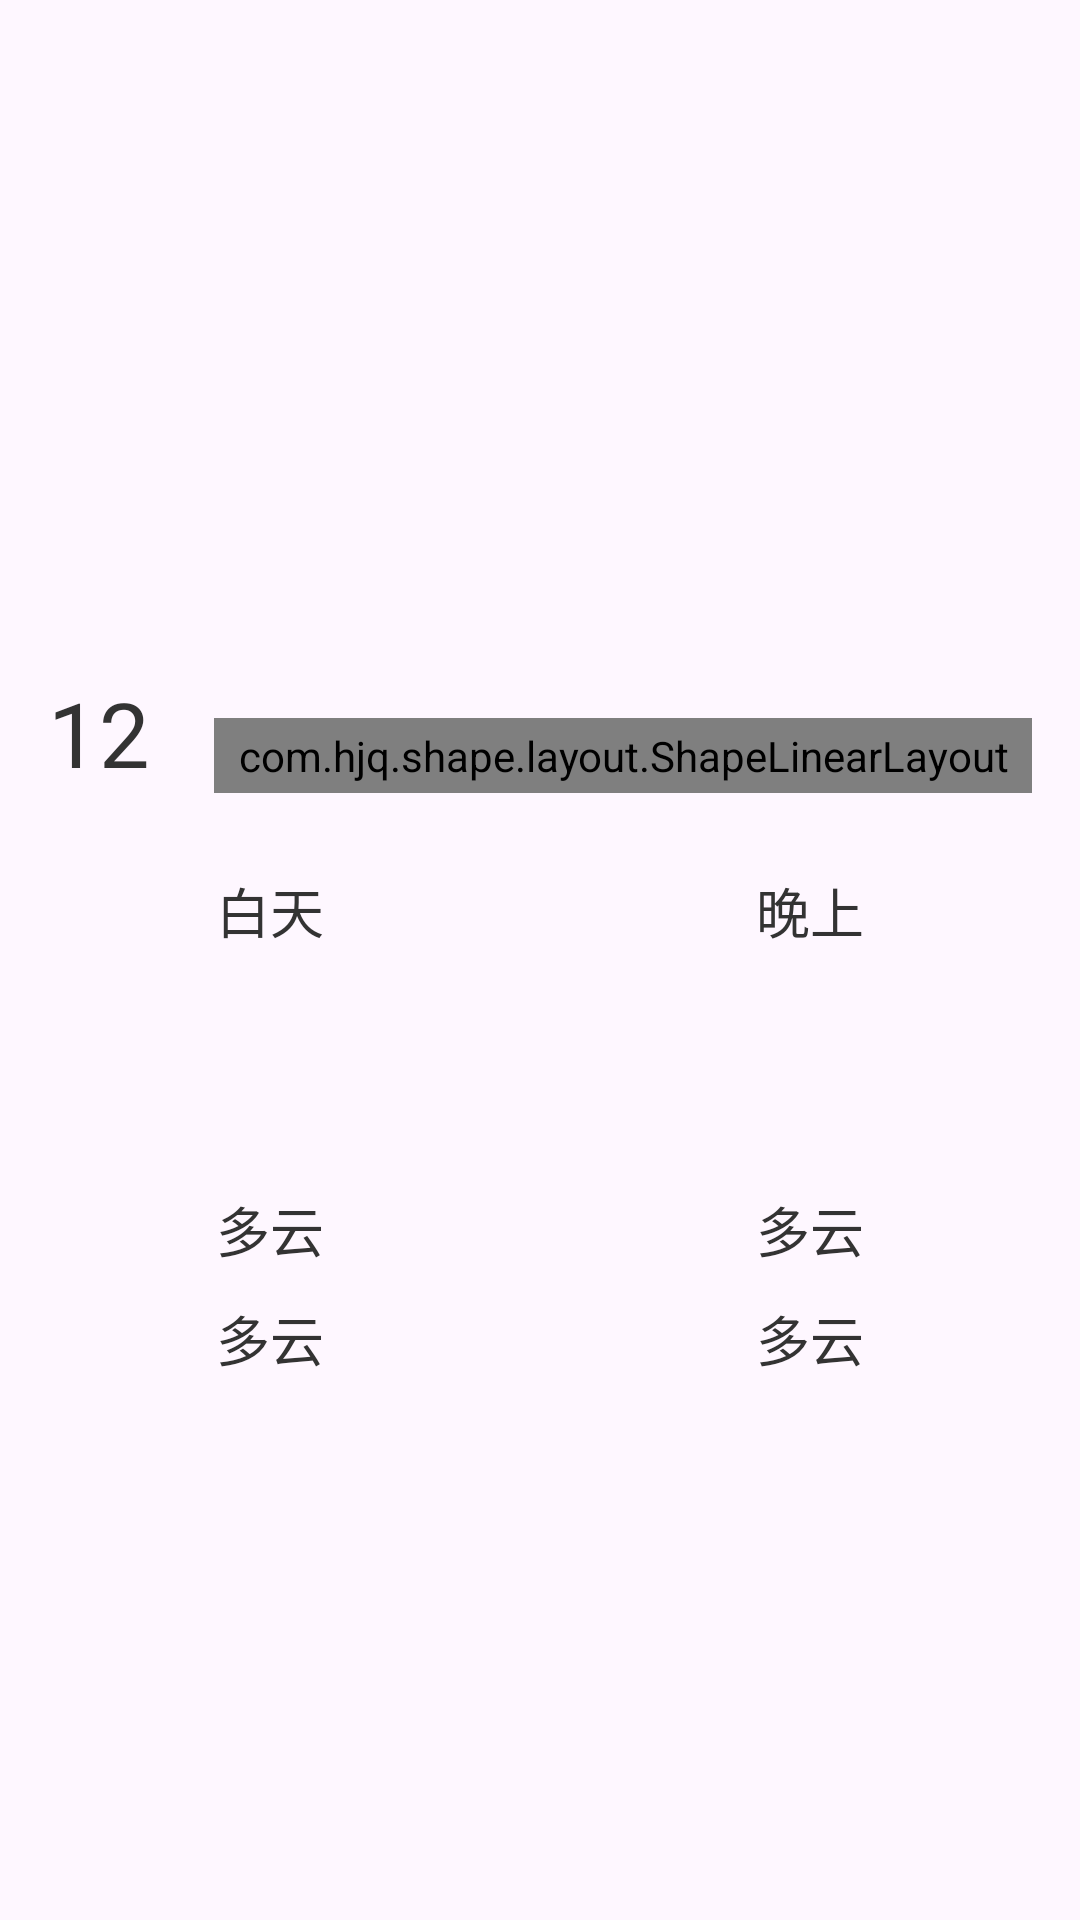

The Android layout XML behind this screen, and the referenced resources:
<!-- AndroidManifest.xml: application theme Theme.Weather -->
<!-- res/layout/layout_24h_dialog.xml -->
<?xml version="1.0" encoding="utf-8"?>
<LinearLayout xmlns:android="http://schemas.android.com/apk/res/android"
    android:layout_width="match_parent"
    android:layout_height="wrap_content"
    xmlns:app="http://schemas.android.com/apk/res-auto"
    android:gravity="center"
    android:orientation="vertical">

    <RelativeLayout
        android:layout_width="match_parent"
        android:layout_height="100dp"
        android:padding="16dp">

        <TextView
            android:id="@+id/tv_temp"
            android:layout_width="wrap_content"
            android:layout_height="wrap_content"
            android:text="12"
            android:layout_alignParentBottom="true"
            android:textColor="#333333"
            android:textSize="30dp"/>

        <com.hjq.shape.layout.ShapeLinearLayout
            android:layout_width="wrap_content"
            android:layout_height="wrap_content"
            android:orientation="horizontal"
            app:shape_solidColor="#203375F6"
            app:shape_radius="120dp"
            android:paddingStart="8dp"
            android:paddingEnd="8dp"
            android:paddingTop="3dp"
            android:paddingBottom="3dp"
            android:gravity="center"
            android:layout_alignParentEnd="true"
            android:layout_alignParentBottom="true">

            <ImageView
                android:id="@+id/iv_aqi"
                android:layout_width="20dp"
                android:layout_height="20dp"/>

            <TextView
                android:id="@+id/tv_aqi"
                android:layout_width="wrap_content"
                android:layout_height="wrap_content"
                android:text="优 37"
                android:textSize="16dp"
                android:textColor="#333333"/>

        </com.hjq.shape.layout.ShapeLinearLayout>

    </RelativeLayout>
    <LinearLayout
        android:layout_width="match_parent"
        android:layout_height="wrap_content"
        android:orientation="horizontal"
        android:layout_marginTop="10dp">

        <LinearLayout
            android:layout_width="0dp"
            android:layout_height="wrap_content"
            android:layout_weight="1"
            android:gravity="center"
            android:orientation="vertical">
            <TextView
                android:layout_width="wrap_content"
                android:layout_height="wrap_content"
                android:text="白天"
                android:textSize="18dp"
                android:textColor="#333333" />
            <ImageView
                android:id="@+id/iv_pic"
                android:layout_width="60dp"
                android:layout_height="60dp"
                android:layout_marginTop="10dp"/>


            <TextView
                android:id="@+id/tv_weather"
                android:layout_width="wrap_content"
                android:layout_height="wrap_content"
                android:text="多云"
                android:textSize="18dp"
                android:textColor="#333333"
                android:layout_marginTop="10dp"/>

            <TextView
                android:id="@+id/tv_wind"
                android:layout_width="wrap_content"
                android:layout_height="wrap_content"
                android:text="多云"
                android:textSize="18dp"
                android:textColor="#333333"
                android:layout_marginTop="10dp"/>

        </LinearLayout>
        <LinearLayout
            android:layout_width="0dp"
            android:layout_height="wrap_content"
            android:layout_weight="1"
            android:gravity="center"
            android:orientation="vertical">
            <TextView
                android:layout_width="wrap_content"
                android:layout_height="wrap_content"
                android:text="晚上"
                android:textSize="18dp"
                android:textColor="#333333" />
            <ImageView
                android:id="@+id/iv_pic_night"
                android:layout_width="60dp"
                android:layout_height="60dp"
                android:layout_marginTop="10dp"/>

            <TextView
                android:id="@+id/tv_weather_night"
                android:layout_width="wrap_content"
                android:layout_height="wrap_content"
                android:text="多云"
                android:textSize="18dp"
                android:textColor="#333333"
                android:layout_marginTop="10dp"/>

            <TextView
                android:id="@+id/tv_wind_night"
                android:layout_width="wrap_content"
                android:layout_height="wrap_content"
                android:text="多云"
                android:textSize="18dp"
                android:textColor="#333333"
                android:layout_marginTop="10dp"/>

        </LinearLayout>
    </LinearLayout>


</LinearLayout>
<!-- resources referenced by this layout -->
<resources>
  <style name="Theme.Weather" parent="Base.Theme.Weather" />
  <style name="Base.Theme.Weather" parent="Theme.Material3.Light">
          
          
      </style>
</resources>
